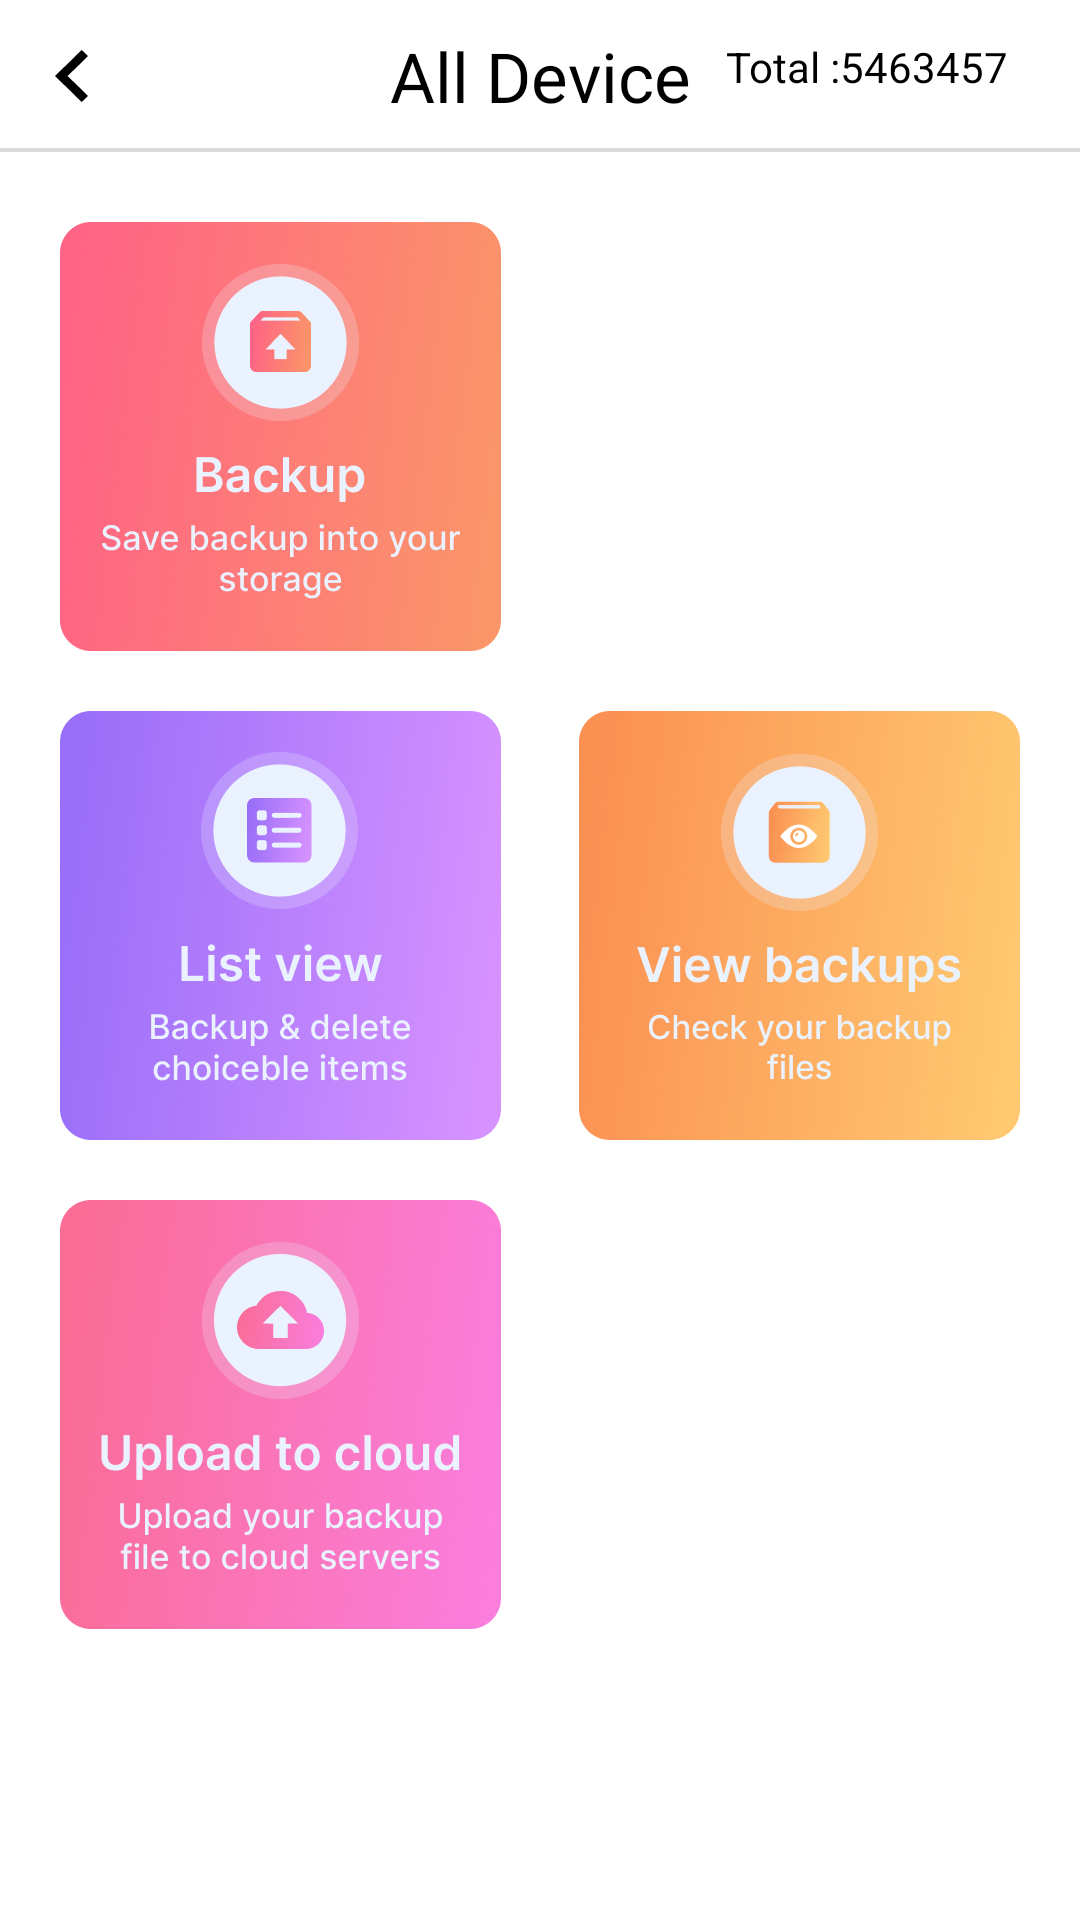

Write the Android layout XML for this screen, with the resource values it uses.
<!-- AndroidManifest.xml: application theme Theme.RestoreAndBackup -->
<!-- res/layout/activity_all_data.xml -->
<?xml version="1.0" encoding="utf-8"?>
<androidx.constraintlayout.widget.ConstraintLayout xmlns:android="http://schemas.android.com/apk/res/android"
    xmlns:app="http://schemas.android.com/apk/res-auto"
    xmlns:tools="http://schemas.android.com/tools"
    android:layout_width="match_parent"
    android:layout_height="match_parent"
    tools:context=".Activities.AllDataActivity">

    <ImageView
        android:id="@+id/iv_topbar"
        android:layout_width="1080px"
        android:layout_height="152px"
        android:src="@drawable/topbar"
        app:layout_constraintEnd_toEndOf="parent"
        app:layout_constraintStart_toStartOf="parent"
        app:layout_constraintTop_toTopOf="parent" />

    <ImageView
        android:id="@+id/backup_btn"
        android:layout_width="441px"
        android:layout_height="429px"
        android:layout_marginLeft="60px"
        android:layout_marginTop="70px"
        android:src="@drawable/backup_btn"
        android:text="Backup"
        app:layout_constraintStart_toStartOf="parent"
        app:layout_constraintTop_toBottomOf="@+id/iv_topbar" />

    <ImageView
        android:id="@+id/restore_btn"
        android:layout_width="441px"
        android:layout_height="429px"
        android:layout_marginTop="70px"
        android:layout_marginRight="60px"
        android:src="@drawable/restore_btn"
        android:text="Restore"
        app:layout_constraintEnd_toEndOf="parent"
        app:layout_constraintTop_toBottomOf="@+id/iv_topbar" />

    <ImageView
        android:id="@+id/list_view_btn"
        android:layout_width="441px"
        android:layout_height="429px"
        android:layout_marginTop="60px"
        android:src="@drawable/list_view_btn"
        android:text="List View"
        app:layout_constraintEnd_toEndOf="@+id/backup_btn"
        app:layout_constraintHorizontal_bias="0.0"
        app:layout_constraintStart_toStartOf="@+id/backup_btn"
        app:layout_constraintTop_toBottomOf="@+id/backup_btn" />

    <ImageView
        android:id="@+id/view_backups_btn"
        android:layout_width="441px"
        android:layout_height="429px"
        android:layout_marginTop="60px"
        android:src="@drawable/view_backup_btn"
        android:text="View backups"
        app:layout_constraintEnd_toEndOf="@+id/restore_btn"
        app:layout_constraintHorizontal_bias="0.0"
        app:layout_constraintStart_toStartOf="@+id/restore_btn"
        app:layout_constraintTop_toBottomOf="@+id/restore_btn" />

    <TextView
        android:id="@+id/tv_title"
        android:layout_width="wrap_content"
        android:layout_height="wrap_content"
        android:text="All Device"
        android:textSize="23sp"
        android:textColor="@color/black"
        app:layout_constraintBottom_toBottomOf="@+id/iv_topbar"
        app:layout_constraintEnd_toEndOf="parent"
        app:layout_constraintStart_toStartOf="parent"
        app:layout_constraintTop_toTopOf="@+id/iv_topbar" />

    <ImageView
        android:id="@+id/back_btn"
        android:layout_width="33px"
        android:layout_height="52px"
        android:layout_marginStart="55px"
        app:layout_constraintBottom_toBottomOf="@+id/iv_topbar"
        app:layout_constraintStart_toStartOf="parent"
        app:layout_constraintTop_toTopOf="parent"
        app:srcCompat="@drawable/back_btn" />


    <ImageView
        android:id="@+id/upload_btn"
        android:layout_width="441px"
        android:layout_height="429px"
        android:layout_marginTop="60px"
        android:src="@drawable/upload_to_cloud_btn"
        android:text="Upload To Cload "
        app:layout_constraintEnd_toEndOf="@+id/list_view_btn"
        app:layout_constraintHorizontal_bias="0.0"
        app:layout_constraintStart_toStartOf="@+id/list_view_btn"
        app:layout_constraintTop_toBottomOf="@+id/list_view_btn" />

    <ImageView
        android:id="@+id/delete_btn"
        android:layout_width="441px"
        android:layout_height="429px"
        android:layout_marginTop="60px"
        android:src="@drawable/delete_btn"
        android:text="Delete"
        app:layout_constraintEnd_toEndOf="@+id/view_backups_btn"
        app:layout_constraintHorizontal_bias="0.0"
        app:layout_constraintStart_toStartOf="@+id/view_backups_btn"
        app:layout_constraintTop_toBottomOf="@+id/view_backups_btn" />

    <TextView
        android:id="@+id/tv_total"
        android:layout_width="wrap_content"
        android:layout_height="wrap_content"
        android:layout_marginEnd="24dp"
        android:textColor="@color/black"
        android:layout_marginBottom="3dp"
        android:text="Total :5463457"
        app:layout_constraintBottom_toBottomOf="@+id/iv_topbar"
        app:layout_constraintEnd_toEndOf="parent"
        app:layout_constraintHorizontal_bias="1.0"
        app:layout_constraintStart_toEndOf="@+id/tv_title"
        app:layout_constraintTop_toTopOf="parent"
        app:layout_constraintVertical_bias="0.444" />


</androidx.constraintlayout.widget.ConstraintLayout>
<!-- resources referenced by this layout -->
<resources>
  <!-- drawable back_btn (drawable) -->
  <?xml version="1.0" encoding="utf-8"?>
  <selector xmlns:android="http://schemas.android.com/apk/res/android">
  
      <item android:state_pressed="false" android:drawable="@drawable/back_arrow_unpress"/>
      <item android:state_pressed="true" android:drawable="@drawable/back_arrow_press"/>
  </selector>
  <!-- drawable backup_btn (drawable) -->
  <?xml version="1.0" encoding="utf-8"?>
  <selector xmlns:android="http://schemas.android.com/apk/res/android">
  <item android:state_pressed="false" android:drawable="@drawable/backup_btn_unpress"/>
      <item android:state_pressed="true" android:drawable="@drawable/backup_btn_press"/>
  </selector>
  <!-- drawable delete_btn (drawable) -->
  <?xml version="1.0" encoding="utf-8"?>
  <selector xmlns:android="http://schemas.android.com/apk/res/android">
  <item android:state_pressed="false" android:drawable="@drawable/delete_unpress"/>
  <item android:state_pressed="true" android:drawable="@drawable/delete_press"/>
  </selector>
  <!-- drawable list_view_btn (drawable) -->
  <?xml version="1.0" encoding="utf-8"?>
  <selector xmlns:android="http://schemas.android.com/apk/res/android">
  <item android:state_pressed="false" android:drawable="@drawable/list_view_unpress"/>
  <item android:state_pressed="true" android:drawable="@drawable/list_view_press"/>
  </selector>
  <!-- drawable restore_btn (drawable) -->
  <?xml version="1.0" encoding="utf-8"?>
  <selector xmlns:android="http://schemas.android.com/apk/res/android">
  <item android:state_pressed="false" android:drawable="@drawable/restore_unpress"/>
  <item android:state_pressed="true" android:drawable="@drawable/restore_press"/>
  
  </selector>
  <!-- drawable topbar: png bitmap (drawable-nodpi, 781 bytes) -->
  <!-- drawable upload_to_cloud_btn (drawable) -->
  <?xml version="1.0" encoding="utf-8"?>
  <selector xmlns:android="http://schemas.android.com/apk/res/android">
  <item android:state_pressed="false" android:drawable="@drawable/upload_to_cloud_unpress"/>
  <item android:state_pressed="true" android:drawable="@drawable/upload_to_cloud_press"/>
  </selector>
  <!-- drawable view_backup_btn (drawable) -->
  <?xml version="1.0" encoding="utf-8"?>
  <selector xmlns:android="http://schemas.android.com/apk/res/android">
  <item android:state_pressed="false" android:drawable="@drawable/view_backup_unpress"/>
  <item android:state_pressed="true" android:drawable="@drawable/view_backup_press"/>
  </selector>
  <style name="Theme.RestoreAndBackup" parent="Theme.MaterialComponents.DayNight.NoActionBar">
          
          <item name="colorPrimary">@color/purple_500</item>
          <item name="colorPrimaryVariant">@color/purple_700</item>
          <item name="colorOnPrimary">@color/white</item>
          
          <item name="colorSecondary">@color/teal_200</item>
          <item name="colorSecondaryVariant">@color/teal_700</item>
          <item name="colorOnSecondary">@color/black</item>
          
          <item name="android:statusBarColor" tools:targetApi="l">?attr/colorPrimaryVariant</item>
          
          <item name="android:screenOrientation">portrait</item>
          <item name="android:windowNoTitle">true</item>
          <item name="android:windowActionBar">false</item>
          <item name="android:windowFullscreen">true</item>
          <item name="android:windowContentOverlay">@null</item>
          <item name="android:keepScreenOn">true</item>
  
      </style>
  <!-- drawable back_arrow_unpress: png bitmap (drawable-nodpi, 349 bytes) -->
  <!-- drawable back_arrow_press: png bitmap (drawable-nodpi, 590 bytes) -->
  <!-- drawable backup_btn_press: png bitmap (drawable-nodpi, 146670 bytes) -->
  <!-- drawable delete_press: png bitmap (drawable-nodpi, 112386 bytes) -->
  <!-- drawable list_view_press: png bitmap (drawable-nodpi, 150442 bytes) -->
  <!-- drawable restore_press: png bitmap (drawable-nodpi, 152896 bytes) -->
  <!-- drawable view_backup_press: png bitmap (drawable-nodpi, 147401 bytes) -->
  <!-- not gathered from this repository: default colours our renderer supplied (Android Studio template values) -->
  <color name="purple_500">#FF6200EE</color>
  <color name="purple_700">#FF3700B3</color>
  <color name="teal_200">#FF03DAC5</color>
  <color name="teal_700">#FF018786</color>
  <color name="black">#FF000000</color>
  <color name="white">#FFFFFFFF</color>
</resources>
